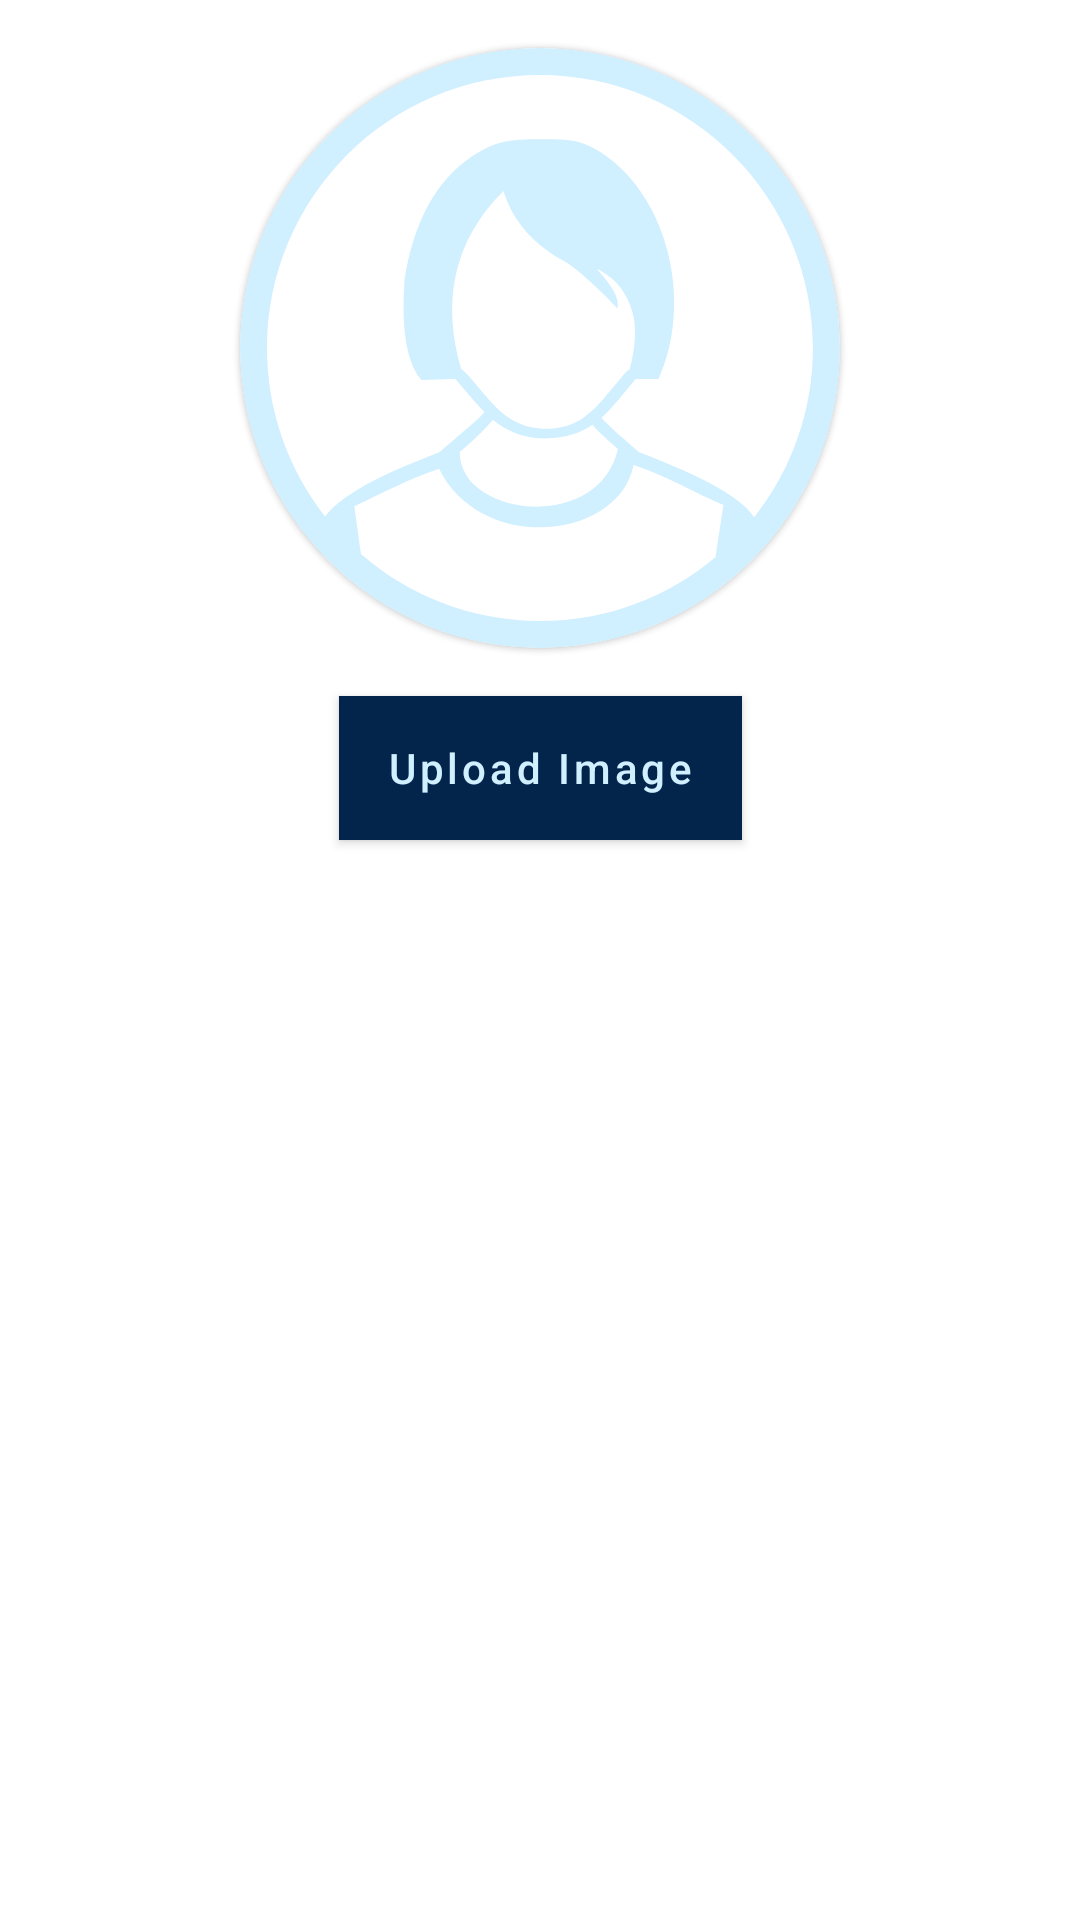

Reconstruct the res/layout file that produces this screen, plus the resources it refers to.
<!-- AndroidManifest.xml: application theme AppTheme -->
<!-- res/layout/fragment_profile.xml -->
<?xml version="1.0" encoding="utf-8"?>
<androidx.constraintlayout.widget.ConstraintLayout xmlns:android="http://schemas.android.com/apk/res/android"
xmlns:app="http://schemas.android.com/apk/res-auto"
xmlns:tools="http://schemas.android.com/tools"
android:layout_width="match_parent"
android:layout_height="match_parent"
tools:context=".home.ProfileFragment">
<com.google.android.material.card.MaterialCardView
    android:id="@+id/materialCardView"
    android:layout_width="200dp"
    android:layout_height="200dp"
    android:layout_marginStart="16dp"
    android:layout_marginTop="16dp"
    android:layout_marginEnd="16dp"
    app:cardCornerRadius="100dp"
    app:layout_constraintEnd_toEndOf="parent"
    app:layout_constraintStart_toStartOf="parent"
    app:layout_constraintTop_toTopOf="parent">

    <ImageView
        android:id="@+id/profile_photo_upload"
        android:layout_width="match_parent"
        android:layout_height="match_parent"
        android:src="@drawable/ic_profile_girl" />

</com.google.android.material.card.MaterialCardView>

    <com.google.android.material.button.MaterialButton
        android:id="@+id/profile_photo_upload_button"
        android:layout_width="wrap_content"
        android:layout_height="wrap_content"
        android:layout_marginTop="16dp"
        app:layout_constraintEnd_toEndOf="@+id/materialCardView"
        app:layout_constraintStart_toStartOf="@+id/materialCardView"
        app:layout_constraintTop_toBottomOf="@+id/materialCardView"
        android:background="@color/colorPrimary"
        android:textColor="@color/light"
        android:text="Upload Image"
        android:textAllCaps="false"/>


</androidx.constraintlayout.widget.ConstraintLayout>
<!-- resources referenced by this layout -->
<resources>
  <color name="colorPrimary">#03254c</color>
  <color name="light">#d0efff</color>
  <!-- drawable ic_profile_girl: vector/xml drawable (drawable, 2248 chars, omitted) -->
  <style name="AppTheme" parent="Theme.MaterialComponents.Light.DarkActionBar">
          
          <item name="colorPrimary">@color/colorPrimary</item>
          <item name="colorPrimaryDark">@color/colorPrimary</item>
          <item name="colorAccent">@color/colorAccent</item>
      </style>
  <color name="colorAccent">#1167b1</color>
</resources>
